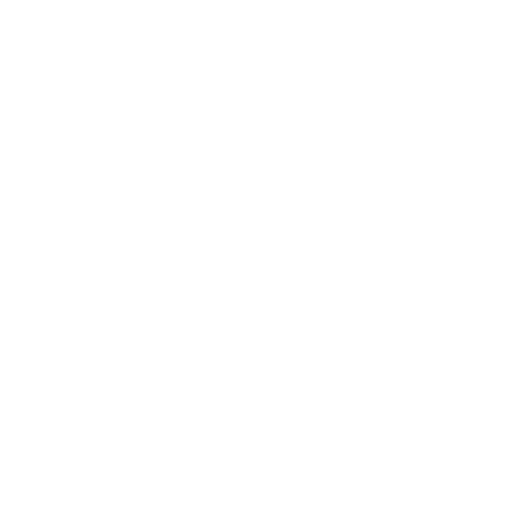
t = 0.00 s
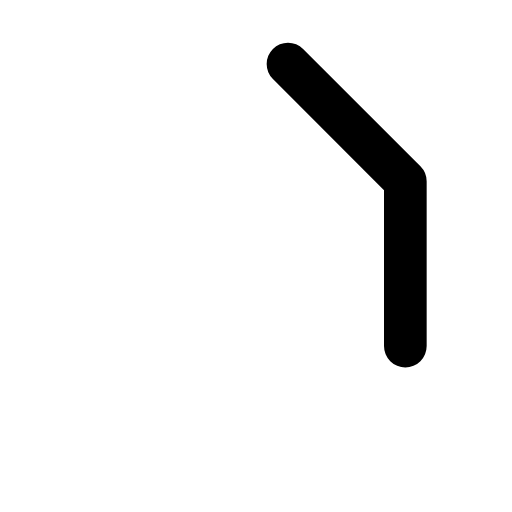
t = 0.15 s
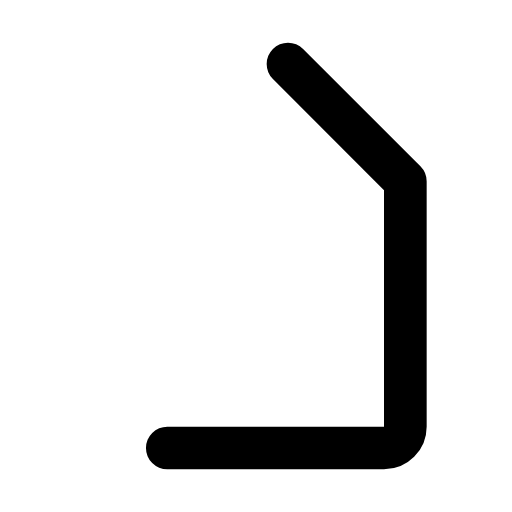
t = 0.30 s
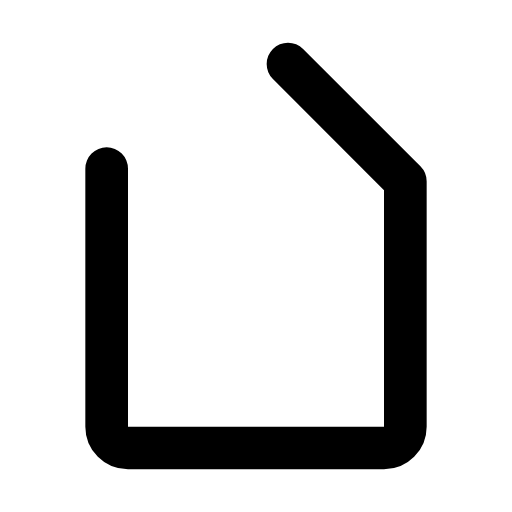
t = 0.45 s
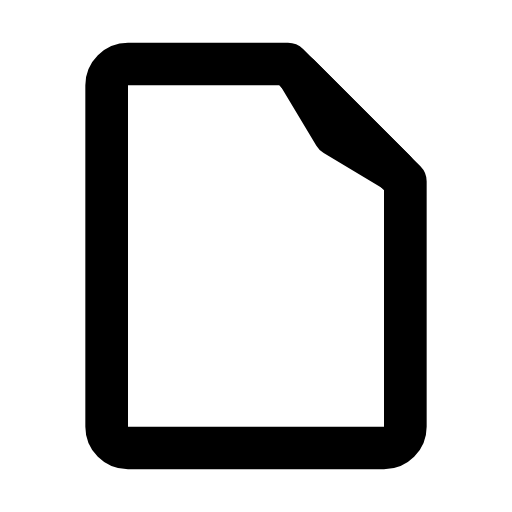
t = 0.65 s
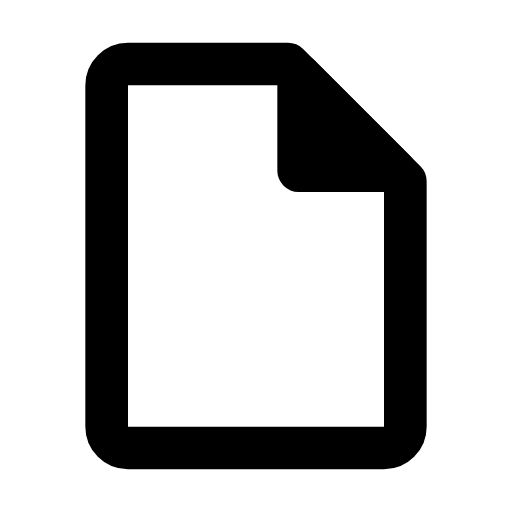
t = 0.80 s

The animated SVG that drew these frames (rendered in a browser with its animation timeline set to each time). Animation: 3 SMIL elements (animate=2,set=1); one cycle of 0.80 s.

<svg xmlns="http://www.w3.org/2000/svg" width="24" height="24" viewBox="0 0 24 24"><g stroke="currentColor" stroke-linecap="round" stroke-linejoin="round" stroke-width="2"><path fill="none" stroke-dasharray="62" d="M13.5 3l5.5 5.5v11.5c0 0.55 -0.45 1 -1 1h-12c-0.55 0 -1 -0.45 -1 -1v-16c0 -0.55 0.45 -1 1 -1Z"><animate fill="freeze" attributeName="stroke-dashoffset" dur="0.6s" values="62;0"/></path><path fill="currentColor" d="M14 3.5l0 4.5l4.5 0Z" opacity="0"><set fill="freeze" attributeName="opacity" begin="0.6s" to="1"/><animate fill="freeze" attributeName="d" begin="0.6s" dur="0.2s" values="M14 3.5l2.25 2.25l2.25 2.25Z;M14 3.5l0 4.5l4.5 0Z"/></path></g></svg>
